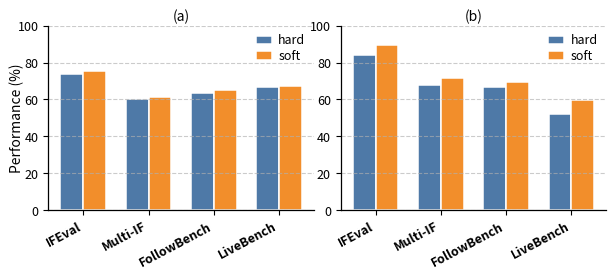

Python code for this plot: (Note: this script raises an exception after producing the figure.)
import matplotlib.pyplot as plt
import numpy as np

# 数据设置
categories = ['IFEval', 'Multi-IF', 'FollowBench', 'LiveBench']
bar_width = 0.35
index = np.arange(len(categories))

# 第一组柱状图数据
data1_8B = [74.03, 60.46, 63.43, 66.80]  # 8B模型在第一组数据中的表现
data1_32B = [75.67, 61.15, 64.87, 67.20]  # 32B模型在第一组数据中的表现

# 第二组柱状图数据
data2_8B = [84.22, 67.67, 67.02, 52.20]  # 8B模型在第二组数据中的表现
data2_32B = [89.34, 71.62, 69.70, 59.50]  # 32B模型在第二组数据中的表现

color_8B = '#4E79A7'
color_32B = '#F28E2B'

fig, (ax1, ax2) = plt.subplots(1, 2, figsize=(7.2, 2.4), gridspec_kw={'wspace': 0.10})

# --- 第一个柱状图 ---
bars1_8B = ax1.bar(index - bar_width/2, data1_8B, bar_width, color=color_8B, label='hard', edgecolor='white', linewidth=1.1)
bars1_32B = ax1.bar(index + bar_width/2, data1_32B, bar_width, color=color_32B, label='soft', edgecolor='white', linewidth=1.1)

ax1.set_ylabel('Performance (%)', fontsize=10,labelpad=-5)
ax1.set_xticks(index)
ax1.set_xticklabels(categories, fontsize=9, fontweight='bold', rotation=28, ha='right')
ax1.set_ylim(0, 100)
ax1.grid(axis='y', linestyle='--', linewidth=0.8, alpha=0.65)
ax1.spines['top'].set_visible(False)
ax1.spines['right'].set_visible(False)
ax1.spines['left'].set_linewidth(0.9)
ax1.spines['bottom'].set_linewidth(0.9)
ax1.legend(fontsize=9, loc='upper right', frameon=False, borderpad=0.2, handlelength=1.3, handletextpad=0.5, labelspacing=0.2)
ax1.set_title('(a)', fontsize=10, pad=3)
ax1.tick_params(axis='y', labelsize=9)

# --- 第二个柱状图 ---
bars2_8B = ax2.bar(index - bar_width/2, data2_8B, bar_width, color=color_8B, label='hard', edgecolor='white', linewidth=1.1)
bars2_32B = ax2.bar(index + bar_width/2, data2_32B, bar_width, color=color_32B, label='soft', edgecolor='white', linewidth=1.1)

ax2.set_ylabel('Performance (%)', fontsize=10,labelpad=-5)
ax2.set_xticks(index)
ax2.set_xticklabels(categories, fontsize=9, fontweight='bold', rotation=28, ha='right')
ax2.set_ylim(0, 100)
ax2.grid(axis='y', linestyle='--', linewidth=0.8, alpha=0.65)
ax2.spines['top'].set_visible(False)
ax2.spines['right'].set_visible(False)
ax2.spines['left'].set_linewidth(0.9)
ax2.spines['bottom'].set_linewidth(0.9)
ax2.legend(fontsize=9, loc='upper right', frameon=False, borderpad=0.2, handlelength=1.3, handletextpad=0.5, labelspacing=0.2)
ax2.set_title('(b)', fontsize=10, pad=3)
ax2.tick_params(axis='y', labelsize=9)
# --- 让y轴标签不重叠 ---
ax2.yaxis.label.set_visible(False)  # 只留左图有ylabel

plt.savefig('pic/bar_reward.pdf', dpi=300, bbox_inches='tight')
plt.show()